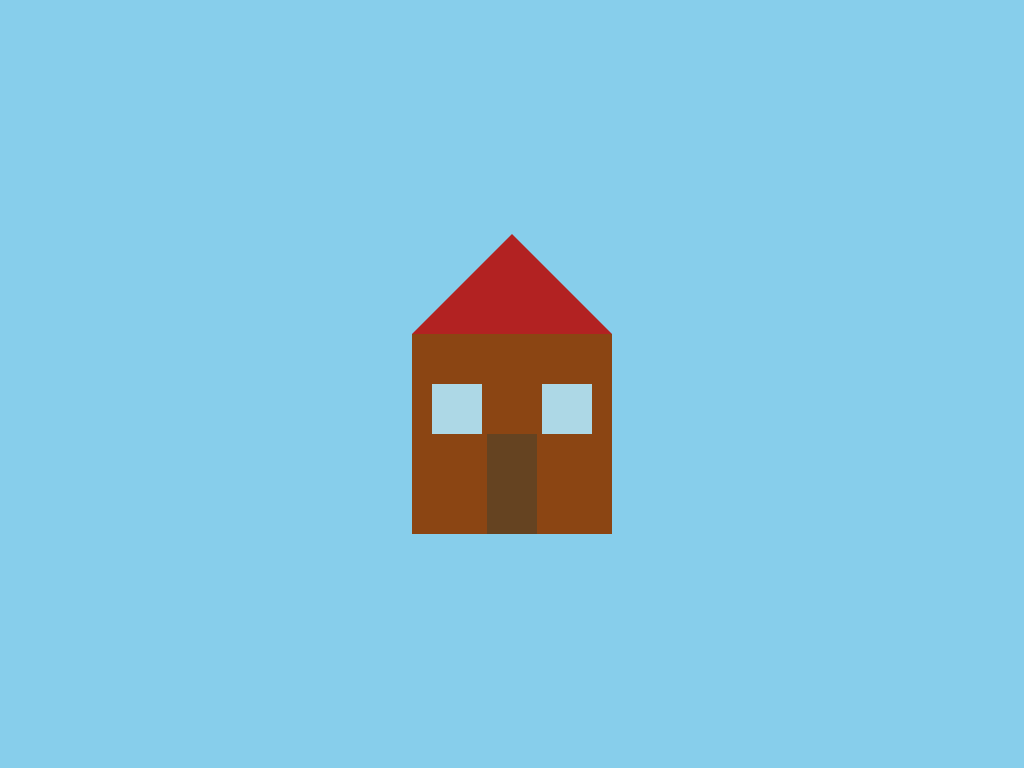

Here is a drawing made with CSS. Write the source that renders it.

<!DOCTYPE html>
<html lang="en">
<head>
    <meta charset="UTF-8">
    <meta name="viewport" content="width=device-width, initial-scale=1.0">
    <style>
        body {
            display: flex;
            justify-content: center;
            align-items: center;
            height: 100vh;
            margin: 0;
            background-color: #87CEEB;
        }
        .house {
            position: relative;
            width: 200px;
            height: 200px;
            background-color: #8B4513;
            transform: translateY(50px);
        }
        .roof {
            position: absolute;
            top: -100px;
            left: 0;
            width: 0;
            height: 0;
            border-left: 100px solid transparent;
            border-right: 100px solid transparent;
            border-bottom: 100px solid #B22222;
        }
        .door {
            position: absolute;
            bottom: 0;
            left: 50%;
            width: 50px;
            height: 100px;
            background-color: #654321;
            transform: translateX(-50%);
        }
        .window {
            position: absolute;
            width: 50px;
            height: 50px;
            background-color: #ADD8E6;
        }
        .window.left {
            top: 50px;
            left: 20px;
        }
        .window.right {
            top: 50px;
            right: 20px;
        }
    </style>
    <title>CSS Art Example</title>
</head>
<body>
    <div class="house">
        <div class="roof"></div>
        <div class="door"></div>
        <div class="window left"></div>
        <div class="window right"></div>
    </div>
</body>
</html>
